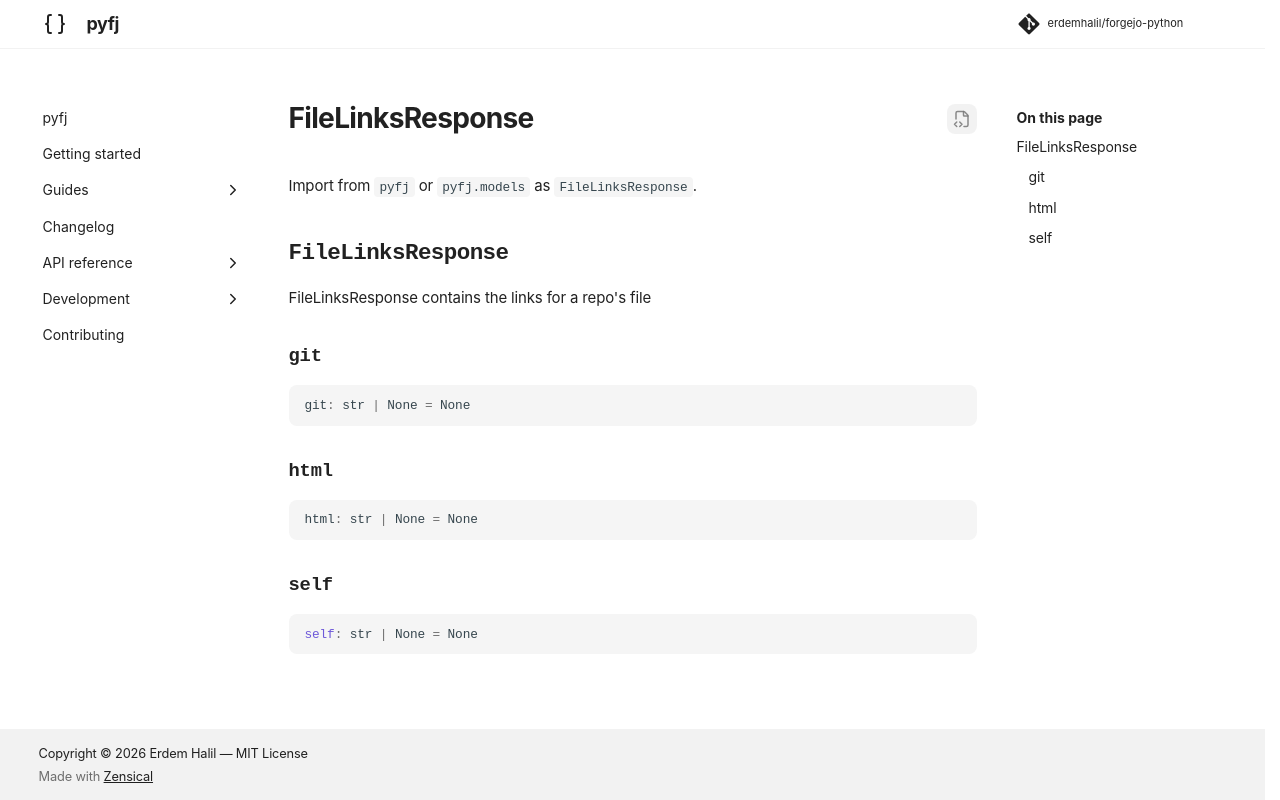

repository: erdemhalil/forgejo-python · page: dev/reference/models/file_links_response/index.html · generator: mkdocs

---
title: "FileLinksResponse"
description: "FileLinksResponse contains the links for a repo's file"
---

# FileLinksResponse

Import from `pyfj` or `pyfj.models` as `FileLinksResponse`.

::: pyfj._generated.models.file_links_response.FileLinksResponse
